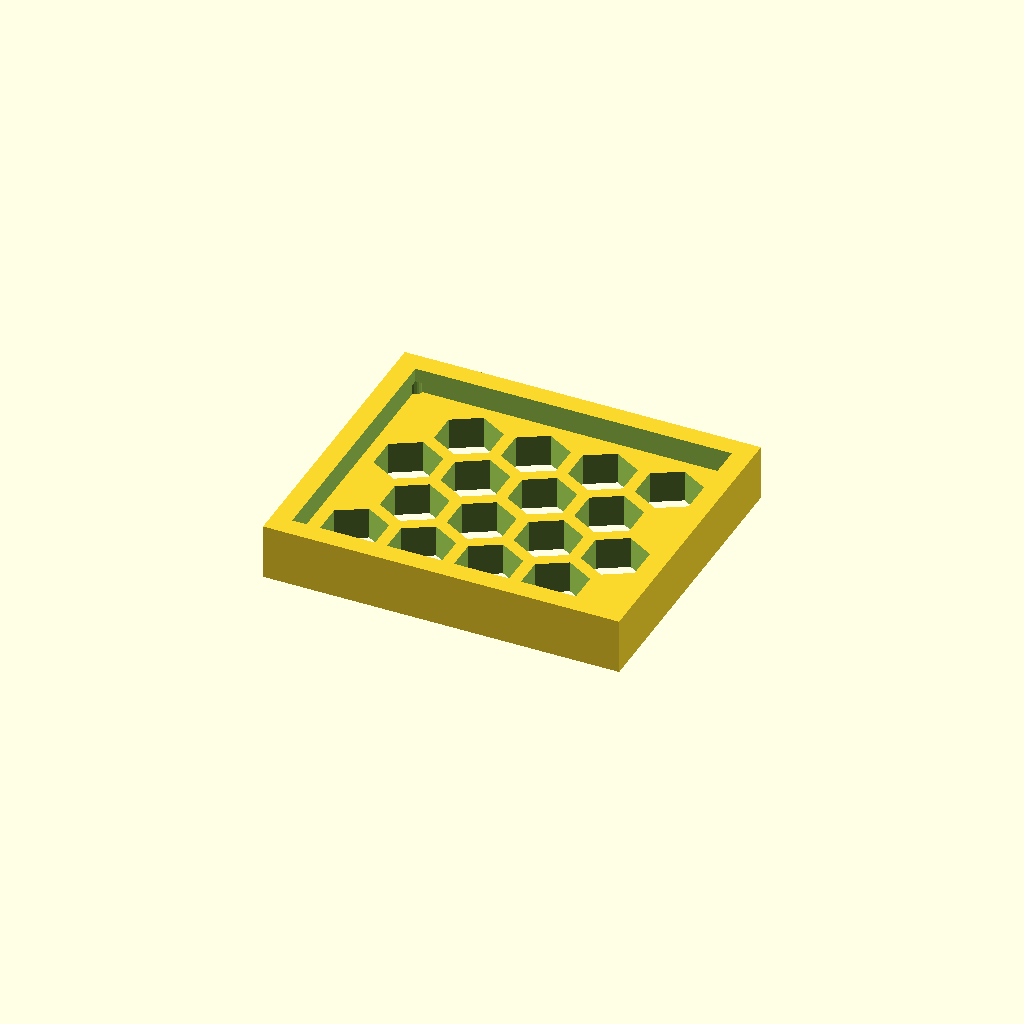
Cell 1 — every parameter at its default value.
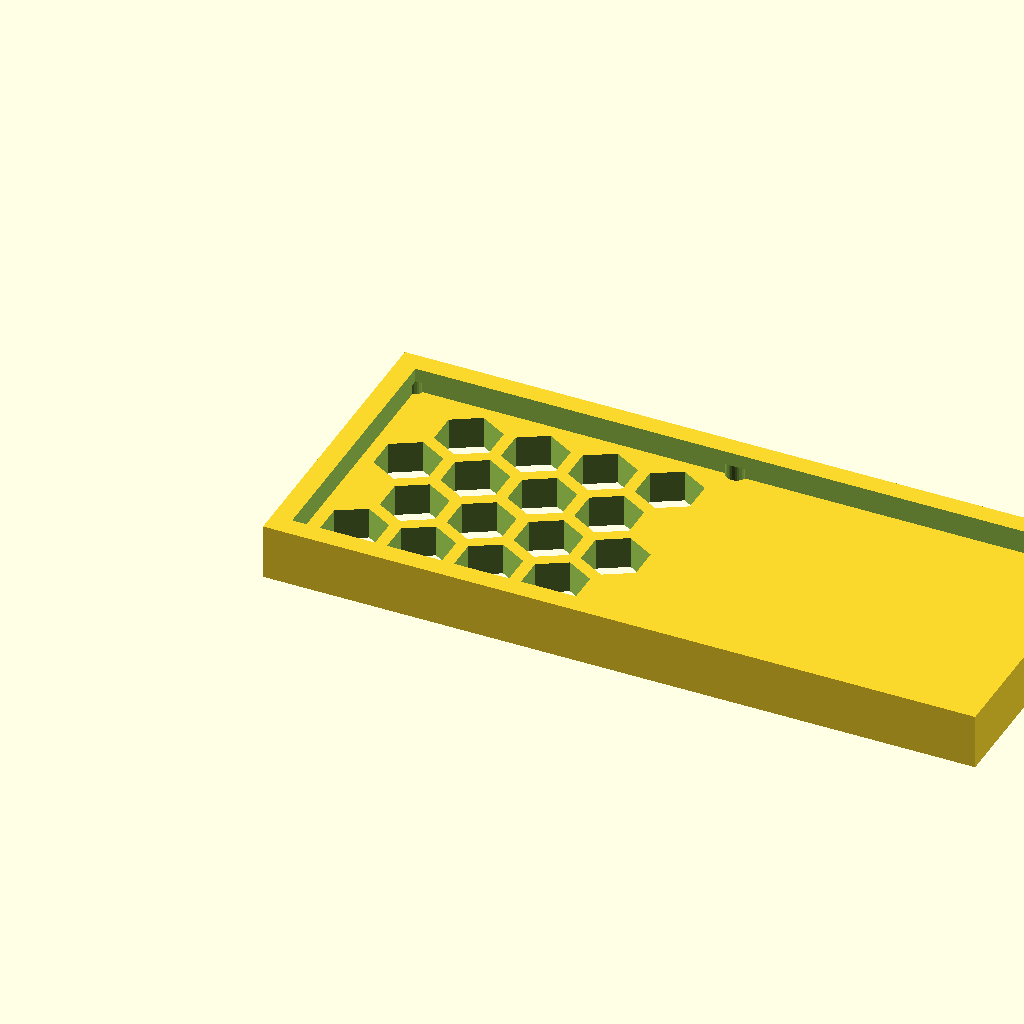
Cell 2: panel_w = 179.3 (everything else at default).
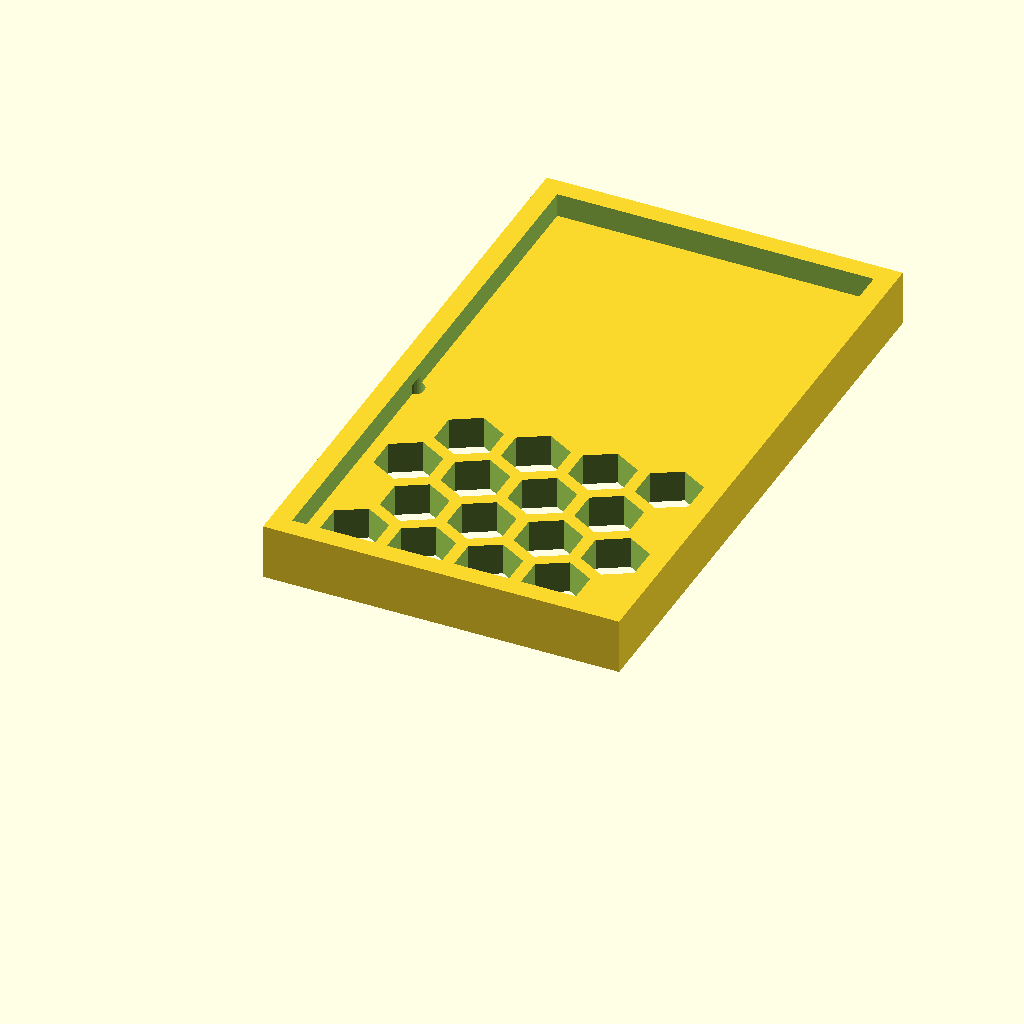
Cell 3: the same model with panel_d = 153.18.
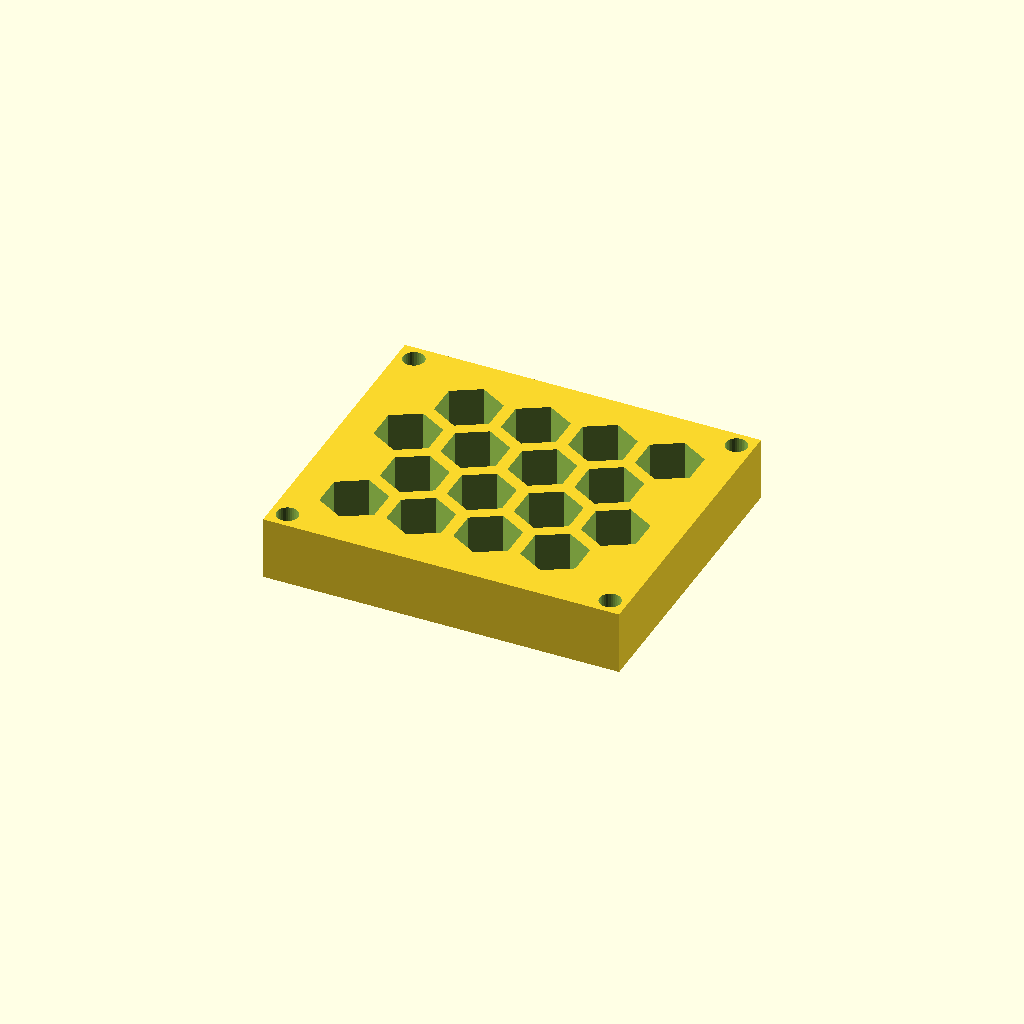
Cell 4: the same model with thick = 16.
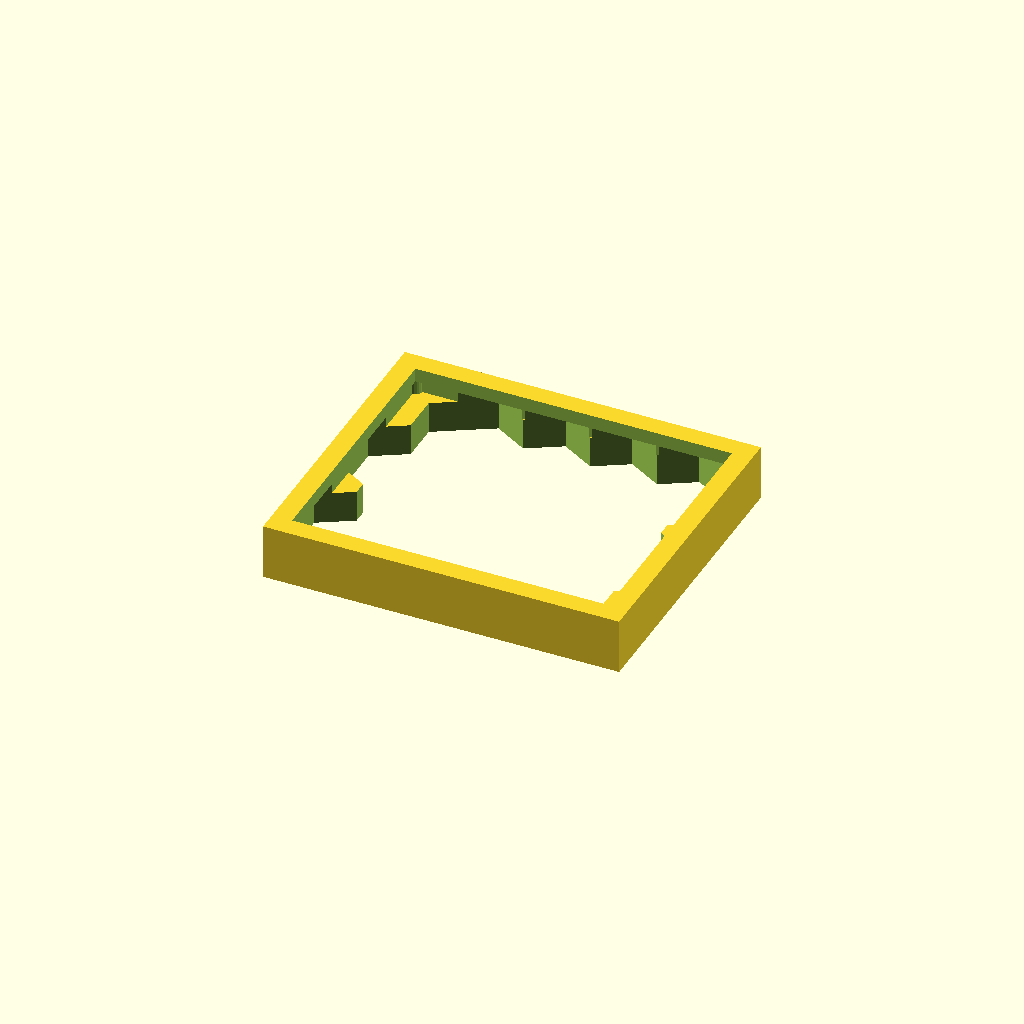
Cell 5: cell_r = 16 (everything else at default).
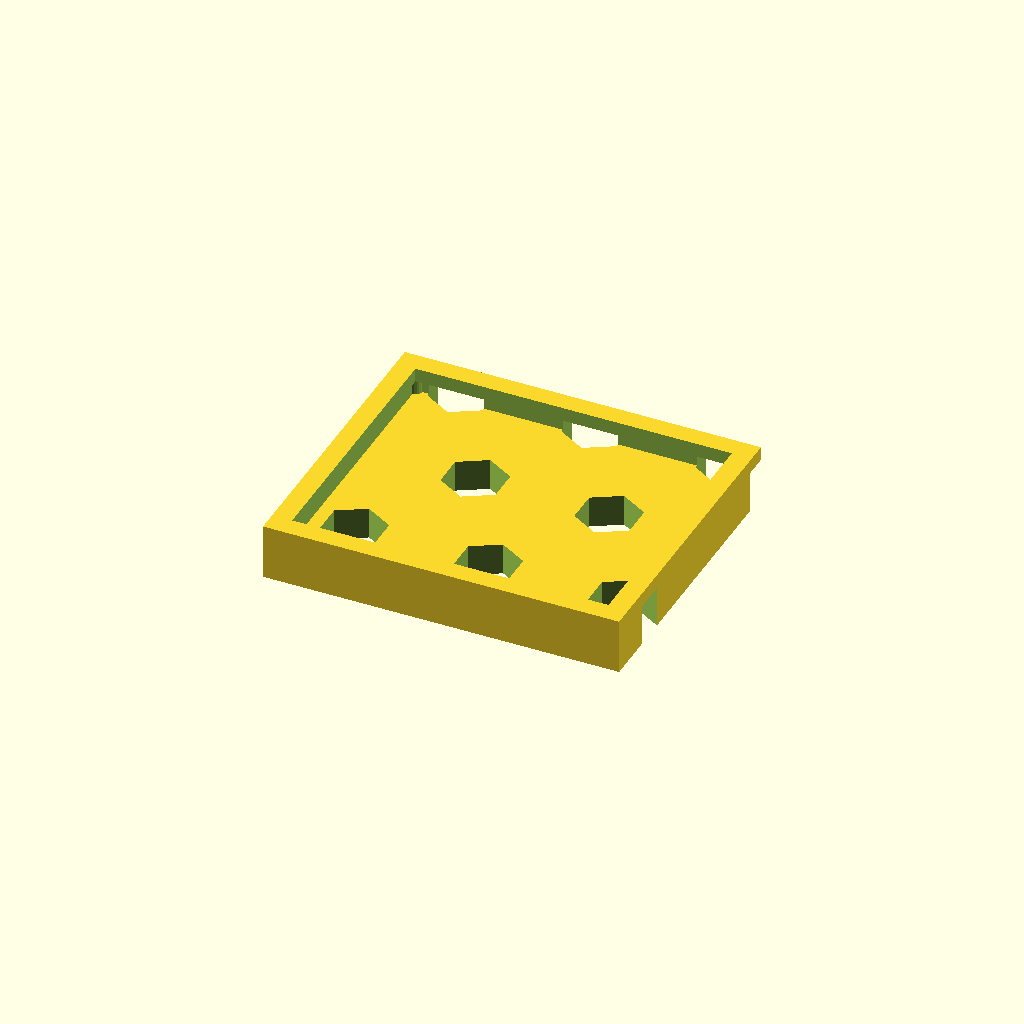
Cell 6 — pitch set to 33.72, the other parameters unchanged.
One fixed orthographic camera (rotation 55°, 0°, 25°; colour scheme Cornfield) for every cell.
The OpenSCAD source (optional_data/data/gen3/hexlattices/part_0060.scad):
$fn = 32;

// ----------------------------------------------------------------------
// Honeycomb panel: 89.65 x 76.59 mm, 16 cells of 16 mm
// ----------------------------------------------------------------------

// --- parameters (mm) ---
panel_w = 89.65;          // panel width
panel_d = 76.59;          // panel depth
thick = 8;                // panel thickness
cell_r = 8;               // hex cell circumradius
pitch = 16.86;            // hex cell pitch (centre to centre)
web = 3;                  // web between the cells
columns = 4;              // columns of cells
rows = 4;                 // rows of cells
cell_count = 16;          // total cells
shift_x = 15.33;          // first cell offset in x
shift_y = 16.4;           // first cell offset in y
mount_d = 5.4;            // corner mounting holes
hole_off = 4.2;           // mounting hole offset from the corners
rim_h = 14;               // rim height
rim_t = 5;                // rim wall thickness

difference() {
  union() {
    cube([panel_w, panel_d, thick]);
    /* rim around the panel, sunk 1 mm into the plate */
    translate([0, 0, thick - 1]) difference() {
      cube([panel_w, panel_d, rim_h - thick + 1]);
      translate([rim_t, rim_t, -2.5]) cube([panel_w - 2 * rim_t, panel_d - 2 * rim_t, rim_h - thick + 6]);
    }
  }
  /* hexagonal cells, point-up, cut right through the plate */
  for (row = [0 : rows - 1]) {
    for (col = [0 : columns - 1]) {
      translate([shift_x + col * pitch + (row % 2) * pitch / 2, shift_y + row * pitch * 0.866025, -2.5]) rotate([0, 0, 30]) cylinder(h = thick + 5, d = 2 * cell_r, $fn = 6);
    }
  }
  /* corner mounting holes, clear of the outer cell web */
  translate([4.2, 4.2, -2.5]) cylinder(h = thick + 5, d = mount_d);
  translate([85.45, 4.2, -2.5]) cylinder(h = thick + 5, d = mount_d);
  translate([4.2, 72.39, -2.5]) cylinder(h = thick + 5, d = mount_d);
  translate([85.45, 72.39, -2.5]) cylinder(h = thick + 5, d = mount_d);
}
Parameter table extracted from the source (name, type, default, range or options):
panel_w: number, default 89.65
panel_d: number, default 76.59
thick: number, default 8
cell_r: number, default 8
pitch: number, default 16.86
web: number, default 3
columns: number, default 4
rows: number, default 4
cell_count: number, default 16
shift_x: number, default 15.33
shift_y: number, default 16.4
mount_d: number, default 5.4
hole_off: number, default 4.2
rim_h: number, default 14
rim_t: number, default 5
